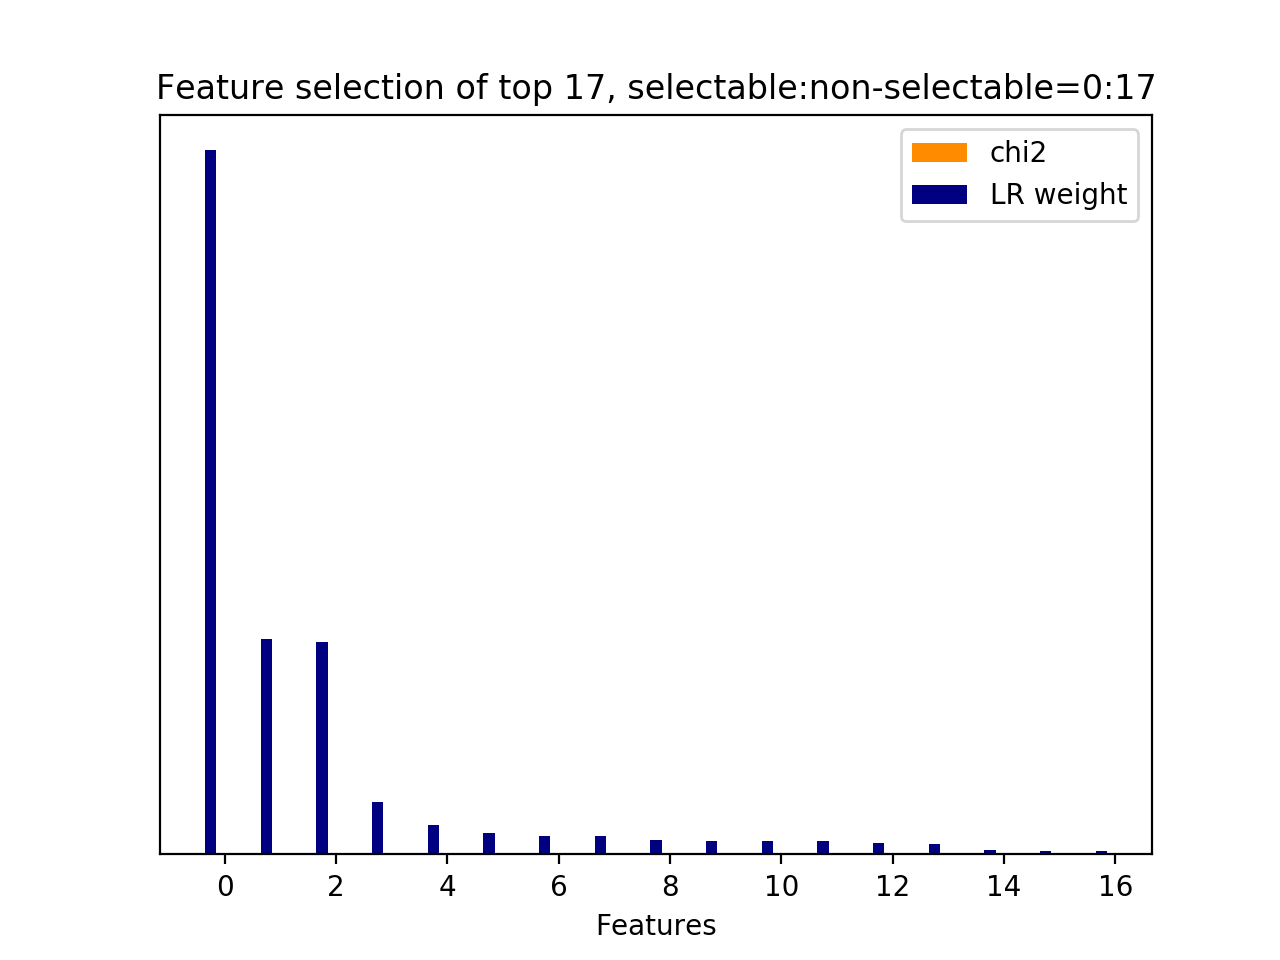

The data file committed next to this chart (first rows):
id, name, prefix, chi2, chi2_rank, clf_weight, clf_weight_rank
0, 8.1, b'8.1-lda_feature.current_user_utterance…, 0.0000, 16, 1, 0
1, 8.1, b'8.1-lda_feature.current_user_utterance…, 0.0000, 2, 0.3058, 1
16, 8.2.1, b'8.2.1-lda_similarity.next_user_utteran…, 0.0000, 0, 0.3023, 2
5, 8.1, b'8.1-lda_feature.current_user_utterance…, 0.0000, 6, 0.0747, 3
9, 8.1, b'8.1-lda_feature.current_user_utterance…, 0.0000, 10, 0.0413, 4
8, 8.1, b'8.1-lda_feature.current_user_utterance…, 0.0000, 8, 0.0309, 5
4, 8.1, b'8.1-lda_feature.current_user_utterance…, 0.0000, 5, 0.0261, 6
2, 8.1, b'8.1-lda_feature.current_user_utterance…, 0.0000, 3, 0.0256, 7
12, 8.1, b'8.1-lda_feature.current_user_utterance…, 0.0000, 13, 0.0198, 8
6, 8.1, b'8.1-lda_feature.current_user_utterance…, 0.0000, 7, 0.0194, 9
13, 8.1, b'8.1-lda_feature.current_user_utterance…, 0.0000, 14, 0.0191, 10
7, 8.1, b'8.1-lda_feature.current_user_utterance…, 0.0000, 1, 0.0185, 11
3, 8.1, b'8.1-lda_feature.current_user_utterance…, 0.0000, 4, 0.0165, 12
10, 8.1, b'8.1-lda_feature.current_user_utterance…, 0.0000, 11, 0.0152, 13
14, 8.1, b'8.1-lda_feature.current_user_utterance…, 0.0000, 15, 0.0064, 14
15, 8.1, b'8.1-lda_feature.current_user_utterance…, 0.0000, 9, 0.0047, 15
11, 8.1, b'8.1-lda_feature.current_user_utterance…, 0.0000, 12, 0.0042, 16
